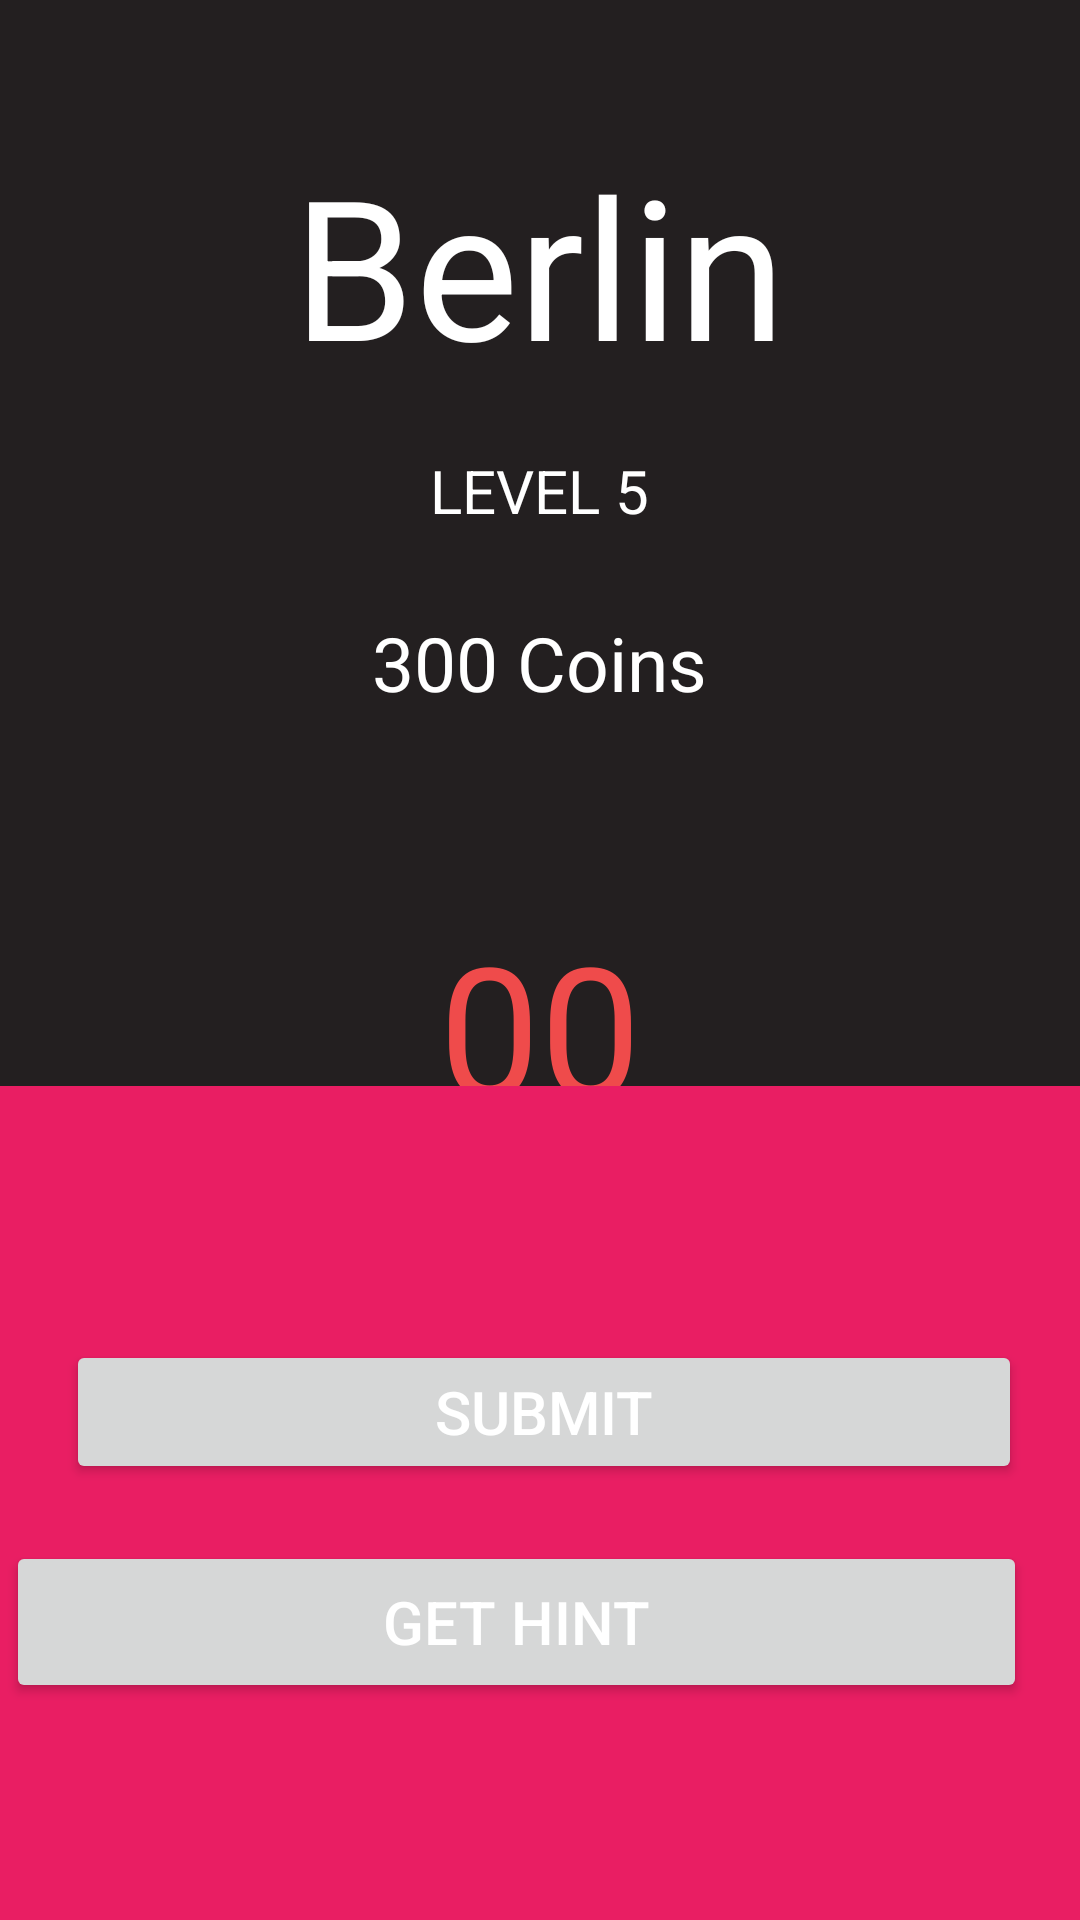

Here is an Android app screen rendered from its layout file. Give the layout XML and the strings, colors and styles it references.
<!-- AndroidManifest.xml: application theme Theme.DimaAndOrAndroid -->
<!-- res/layout/activity_game.xml -->
<?xml version="1.0" encoding="utf-8"?>
<RelativeLayout xmlns:android="http://schemas.android.com/apk/res/android"
    xmlns:app="http://schemas.android.com/apk/res-auto"
    xmlns:tools="http://schemas.android.com/tools"
    android:layout_width="match_parent"
    android:layout_height="match_parent"
    tools:context=".GameActivity"
    android:background="#231F20">

    <TextView
        android:id="@+id/header"
        android:layout_width="wrap_content"
        android:layout_height="wrap_content"
        android:layout_alignParentTop="true"
        android:layout_centerHorizontal="true"
        android:layout_marginTop="45dp"
        android:text="Berlin"
        android:textAppearance="?android:attr/textAppearanceMedium"
        android:textColor="#FFFFFF"
        android:textSize="65sp" />

    <TextView
        android:id="@+id/textView2"
        android:layout_width="wrap_content"
        android:layout_height="wrap_content"
        android:layout_alignTop="@+id/header"
        android:layout_centerHorizontal="true"
        android:layout_marginTop="105dp"
        android:text="LEVEL 5"
        android:textAppearance="?android:attr/textAppearanceMedium"
        android:textColor="#FFFFFF"
        android:textSize="20sp"

        />

    <TextView
        android:id="@+id/question"
        android:layout_width="wrap_content"
        android:layout_height="wrap_content"
        android:layout_below="@+id/textView2"
        android:layout_centerHorizontal="true"
        android:layout_marginTop="27dp"
        android:text="300 Coins"
        android:textAppearance="?android:attr/textAppearanceMedium"
        android:textColor="#FFFFFF"
        android:textSize="25sp" />


    <TextView
        android:id="@+id/text_view_countdown"
        android:layout_width="wrap_content"
        android:layout_height="wrap_content"
        android:layout_alignParentTop="true"
        android:layout_centerHorizontal="true"
        android:layout_marginTop="302dp"
        android:text="00"
        android:textColor="#EF4B4B"
        android:textSize="60sp" />

    <EditText

        android:id="@+id/answerText"
        android:layout_width="match_parent"
        android:layout_height="wrap_content"
        android:layout_below="@+id/question"
        android:layout_centerHorizontal="true"
        android:layout_marginLeft="20dp"
        android:layout_marginTop="126dp"

        android:layout_marginRight="20dp"
        android:drawablePadding="10dp"
        android:singleLine="true"
        android:textColor="#FFFFFF"
        android:textColorHint="#cccccc"
        android:textSize="20sp" />

    <Button
        android:id="@+id/btnsignin"
        android:layout_width="fill_parent"

        android:layout_height="wrap_content"
        android:layout_below="@+id/answerText"
        android:layout_alignStart="@+id/answerText"
        android:layout_alignLeft="@+id/answerText"
        android:layout_alignEnd="@+id/answerText"
        android:layout_alignRight="@+id/answerText"
        android:layout_centerHorizontal="true"
        android:layout_marginStart="2dp"
        android:layout_marginLeft="2dp"
        android:layout_marginTop="39dp"
        android:layout_marginEnd="-1dp"
        android:layout_marginRight="-1dp"
        android:text="@string/submit"
        android:onClick="submitAnswer"
        android:textColor="@android:color/white"
        android:textSize="20sp" />

    <Button
        android:id="@+id/btnHint"
        android:layout_width="352dp"

        android:layout_height="54dp"
        android:layout_below="@+id/btnsignin"
        android:layout_alignStart="@+id/btnsignin"
        android:layout_alignLeft="@+id/btnsignin"
        android:layout_alignEnd="@+id/btnsignin"
        android:layout_alignRight="@+id/btnsignin"
        android:layout_alignParentStart="true"
        android:layout_centerHorizontal="true"
        android:layout_marginStart="24dp"
        android:layout_marginLeft="2dp"
        android:layout_marginTop="19dp"
        android:layout_marginEnd="-2dp"
        android:layout_marginRight="-2dp"
        android:onClick="getHint"
        android:text="@string/get_hint"
        android:textColor="@android:color/white"
        android:textSize="20sp" />

    <LinearLayout
        android:id="@+id/my_view"
        android:layout_width="match_parent"
        android:layout_height="278dp"
        android:layout_alignParentStart="true"
        android:layout_alignParentBottom="true"
        android:layout_marginBottom="0dp"
        android:background="#E91E63"
        android:orientation="vertical">

    </LinearLayout>

    <ImageView
        android:id="@+id/imageView"
        android:layout_width="67dp"
        android:layout_height="52dp"
        android:layout_alignParentStart="true"
        android:layout_alignParentTop="true"
        android:onClick="back"

        android:layout_marginStart="3dp"
        android:layout_marginTop="10dp"
        app:srcCompat="@drawable/ic_baseline_arrow_back_24" />


</RelativeLayout>
<!-- resources referenced by this layout -->
<resources>
  <string name="get_hint">Get hint</string>
  <string name="submit">Submit</string>
  <style name="Theme.DimaAndOrAndroid" parent="Theme.MaterialComponents.DayNight.DarkActionBar">
          
          <item name="colorPrimary">@color/purple_500</item>
          <item name="colorPrimaryVariant">@color/purple_700</item>
          <item name="colorOnPrimary">@color/white</item>
          
          <item name="colorSecondary">@color/teal_200</item>
          <item name="colorSecondaryVariant">@color/teal_700</item>
          <item name="colorOnSecondary">@color/black</item>
          
          <item name="android:statusBarColor" tools:targetApi="l">?attr/colorPrimaryVariant</item>
          
      </style>
  <!-- not gathered from this repository: default colours our renderer supplied (Android Studio template values) -->
  <color name="purple_500">#FF6200EE</color>
  <color name="purple_700">#FF3700B3</color>
  <color name="teal_200">#FF03DAC5</color>
  <color name="teal_700">#FF018786</color>
  <color name="black">#FF000000</color>
  <color name="white">#FFFFFFFF</color>
</resources>
